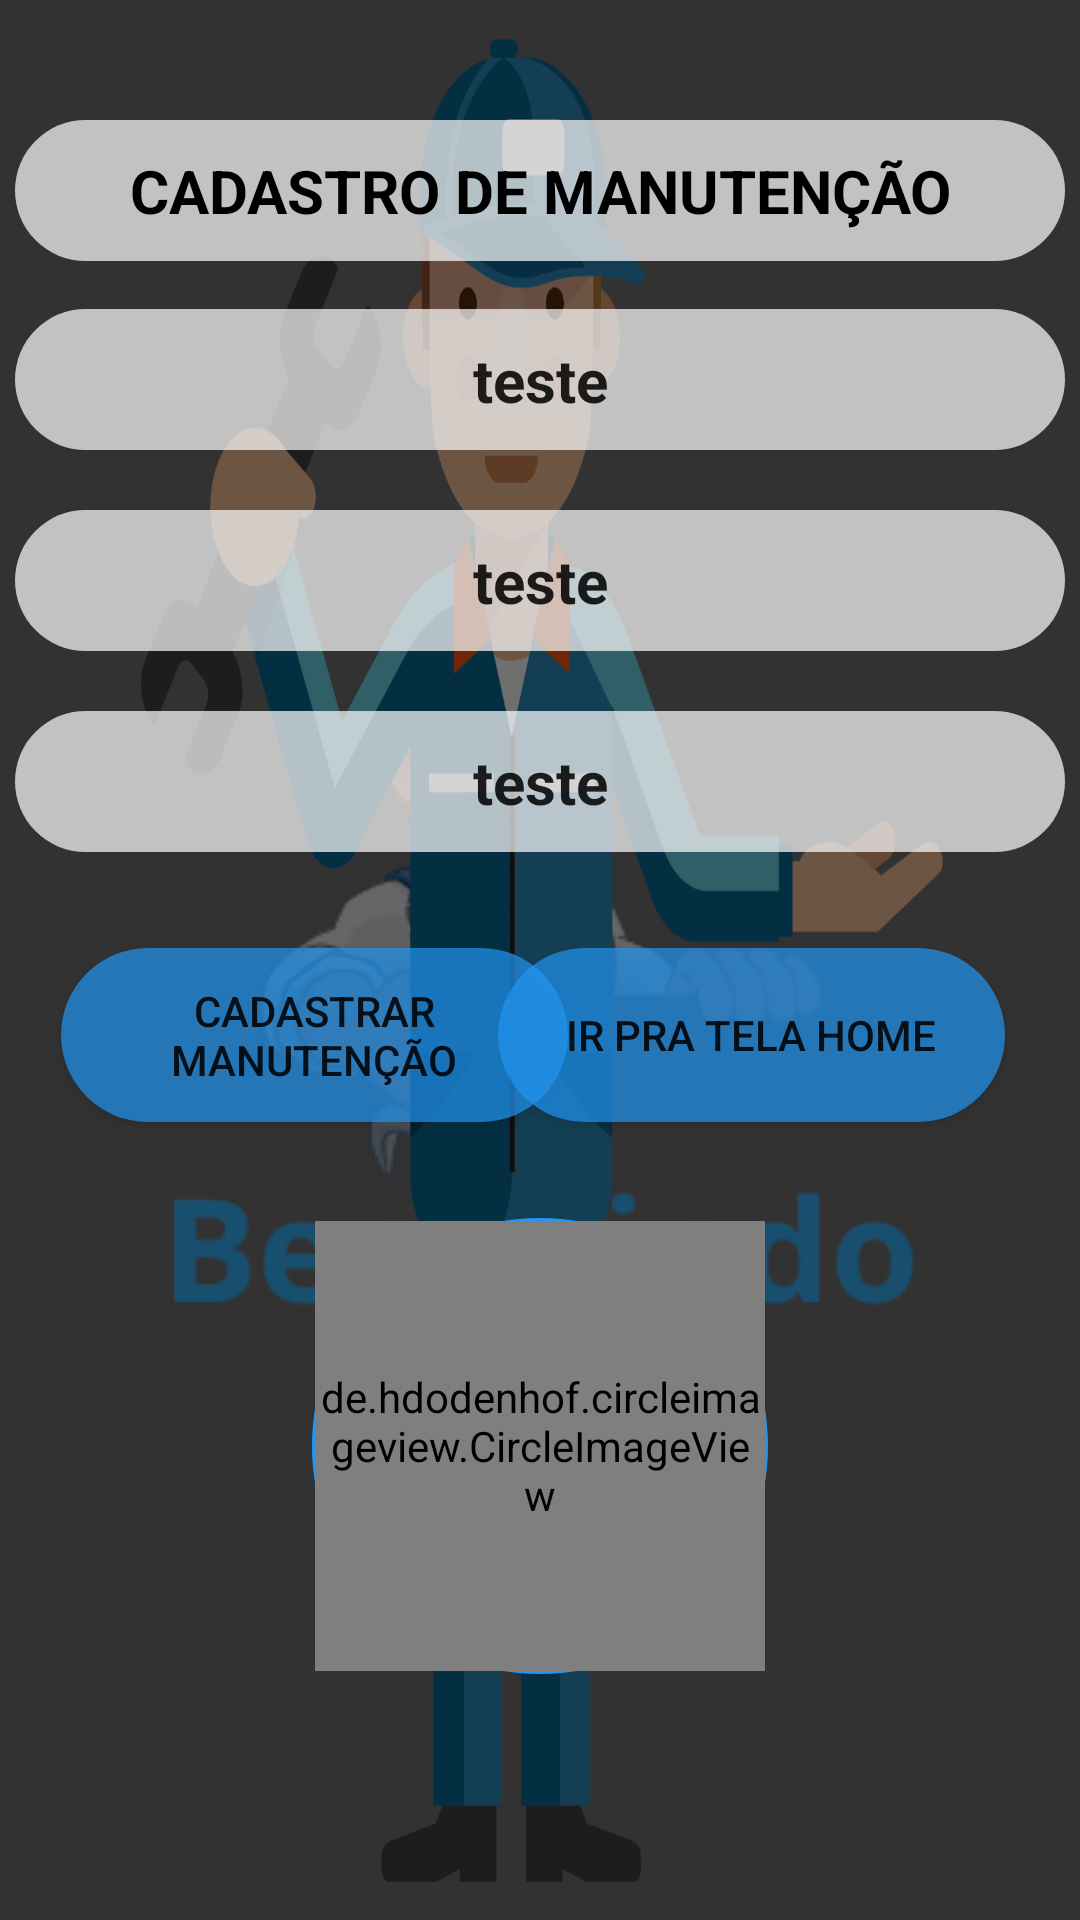

Reconstruct the res/layout file that produces this screen, plus the resources it refers to.
<!-- AndroidManifest.xml: application theme Theme.Splach -->
<!-- res/layout/fragment_register.xml -->
<?xml version="1.0" encoding="utf-8"?>
<androidx.core.widget.NestedScrollView xmlns:android="http://schemas.android.com/apk/res/android"
    xmlns:app="http://schemas.android.com/apk/res-auto"
    xmlns:tools="http://schemas.android.com/tools"
    android:layout_width="match_parent"
    android:layout_height="match_parent"
    android:background="@drawable/fundo">


    <androidx.constraintlayout.widget.ConstraintLayout
        android:layout_width="match_parent"
        android:layout_height="739dp"
        tools:context=".view.FragmentRegistrer">


        <ImageView
            android:id="@+id/imageView"
            android:layout_width="0dp"
            android:layout_height="1000sp"
            android:background="#90000000"
            app:layout_constraintBottom_toBottomOf="parent"
            app:layout_constraintEnd_toEndOf="parent"
            app:layout_constraintHorizontal_bias="0.0"
            app:layout_constraintStart_toStartOf="parent"
            app:layout_constraintTop_toTopOf="parent"
            app:layout_constraintVertical_bias="0.0" />

        <TextView
            android:id="@+id/title"
            android:layout_width="350sp"
            android:layout_height="wrap_content"
            android:layout_marginTop="40dp"
            android:background="@drawable/inputs"
            android:text="CADASTRO DE MANUTENÇÃO"
            android:textAlignment="center"
            android:textColor="@color/black"
            android:textSize="20sp"
            android:textStyle="bold"
            app:layout_constraintEnd_toEndOf="parent"
            app:layout_constraintHorizontal_bias="0.495"
            app:layout_constraintStart_toStartOf="parent"
            app:layout_constraintTop_toTopOf="parent" />

        <EditText
            android:id="@+id/textTitle"
            android:layout_width="350sp"
            android:layout_height="wrap_content"
            android:layout_marginTop="16dp"
            android:background="@drawable/inputs"
            android:text="teste"
            android:textAlignment="center"
            android:textSize="20sp"
            android:textStyle="bold"
            app:layout_constraintEnd_toEndOf="@+id/title"
            app:layout_constraintHorizontal_bias="0.0"
            app:layout_constraintStart_toStartOf="@+id/title"
            app:layout_constraintTop_toBottomOf="@+id/title" />

        <EditText
            android:id="@+id/textDescription"
            android:layout_width="350sp"
            android:layout_height="wrap_content"
            android:layout_marginTop="20dp"
            android:background="@drawable/inputs"
            android:ems="10"
            android:text="teste"
            android:inputType="textMultiLine"
            android:textAlignment="center"
            android:textSize="20sp"
            android:textStyle="bold"
            app:layout_constraintEnd_toEndOf="@+id/textTitle"
            app:layout_constraintHorizontal_bias="0.477"
            app:layout_constraintStart_toStartOf="@+id/textTitle"
            app:layout_constraintTop_toBottomOf="@+id/textTitle" />

        <EditText
            android:id="@+id/textUtelsils"
            android:layout_width="350sp"
            android:layout_height="wrap_content"
            android:layout_marginTop="20dp"
            android:background="@drawable/inputs"
            android:ems="10"
            android:text="teste"
            android:inputType="textMultiLine"
            android:textAlignment="center"
            android:textSize="20sp"
            android:textStyle="bold"
            app:layout_constraintEnd_toEndOf="@+id/textDescription"
            app:layout_constraintHorizontal_bias="0.0"
            app:layout_constraintStart_toStartOf="@+id/textDescription"
            app:layout_constraintTop_toBottomOf="@+id/textDescription" />

        <Button
            android:id="@+id/buttonRegisterToList"
            style="@style/botao_azul"
            android:layout_width="169dp"
            android:layout_height="58dp"
            android:layout_marginStart="25dp"
            android:layout_marginTop="32dp"
            android:background="@drawable/cantos"
            android:text="CADASTRAR MANUTENÇÃO"
            app:layout_constraintEnd_toStartOf="@+id/buttonRegisterToMenu"
            app:layout_constraintHorizontal_bias="0.173"
            app:layout_constraintStart_toStartOf="parent"
            app:layout_constraintTop_toBottomOf="@+id/textUtelsils" />

        <Button
            android:id="@+id/buttonRegisterToMenu"
            style="@style/botao_azul"
            android:layout_width="169dp"
            android:layout_height="58dp"
            android:layout_marginEnd="25dp"
            android:background="@drawable/cantos"
            android:text="IR PRA TELA HOME"
            app:layout_constraintBottom_toBottomOf="@+id/buttonRegisterToList"
            app:layout_constraintEnd_toEndOf="parent"
            app:layout_constraintTop_toTopOf="@+id/buttonRegisterToList" />

        <LinearLayout
            style="@style/image_circle"
            android:layout_width="wrap_content"
            android:layout_height="wrap_content"
            android:layout_marginTop="32dp"
            app:layout_constraintEnd_toEndOf="parent"
            app:layout_constraintStart_toStartOf="parent"
            app:layout_constraintTop_toBottomOf="@+id/buttonRegisterToMenu">

            <de.hdodenhof.circleimageview.CircleImageView
                android:id="@+id/imageCar1"
                android:layout_width="150dp"
                android:layout_height="150dp"
                android:background="@drawable/add" />
        </LinearLayout>

    </androidx.constraintlayout.widget.ConstraintLayout>
</androidx.core.widget.NestedScrollView>
<!-- resources referenced by this layout -->
<resources>
  <color name="black">#FF000000</color>
  <!-- drawable add: png bitmap (drawable, 6619 bytes) -->
  <!-- drawable cantos (drawable) -->
  <?xml version="1.0" encoding="utf-8"?>
  <shape xmlns:android="http://schemas.android.com/apk/res/android"
      android:shape="rectangle">
      <solid android:color="#B3858383"/>
      <corners android:radius="50dp"/>
      <padding android:top="10dp"
          android:bottom="10dp"
          android:left="10dp"
          android:right="10dp"/>
  </shape>
  <!-- drawable fundo: png bitmap (drawable, 83898 bytes) -->
  <!-- drawable inputs (drawable) -->
  <?xml version="1.0" encoding="utf-8"?>
  <shape xmlns:android="http://schemas.android.com/apk/res/android"
      android:shape="rectangle">
      <solid android:color="#B3FFFFFF"/>
      <corners android:radius="50dp"/>
      <padding android:top="10dp"
          android:bottom="10dp"
          android:left="10dp"
          android:right="10dp"/>
  </shape>
  <style name="botao_azul">
          <item name="backgroundTint">#2196F3</item>
      </style>
  <style name="image_circle">
          <item name="android:background">@drawable/image_circle</item>
      </style>
  <style name="Theme.Splach" parent="Theme.MaterialComponents.DayNight.NoActionBar">
          <item name="android:statusBarColor">@color/white</item>
          <item name="android:windowBackground">@drawable/splash</item>
      </style>
  <!-- drawable image_circle (drawable) -->
  <?xml version="1.0" encoding="utf-8"?>
  <shape xmlns:android="http://schemas.android.com/apk/res/android"
      android:shape="rectangle">
  
      <stroke android:color="@color/botao_azul"></stroke>
      <stroke android:width="2dp"></stroke>
      <corners android:radius="300dp"/>
      <padding android:top="1dp"
          android:bottom="1dp"
          android:left="1dp"
          android:right="1dp"/>
  </shape>
  <color name="white">#FFFFFFFF</color>
  <!-- drawable splash (drawable) -->
  <?xml version="1.0" encoding="utf-8"?>
  <layer-list xmlns:android="http://schemas.android.com/apk/res/android">
  
      <item android:drawable="@color/botao"></item>
      <item>
          <bitmap
              android:gravity="center"
              android:src="@drawable/bemvindo"/>
      </item>
  </layer-list>
  <color name="botao_azul">#2196F3</color>
  <color name="botao">#757373</color>
  <!-- drawable bemvindo: png bitmap (drawable, 33360 bytes) -->
</resources>
